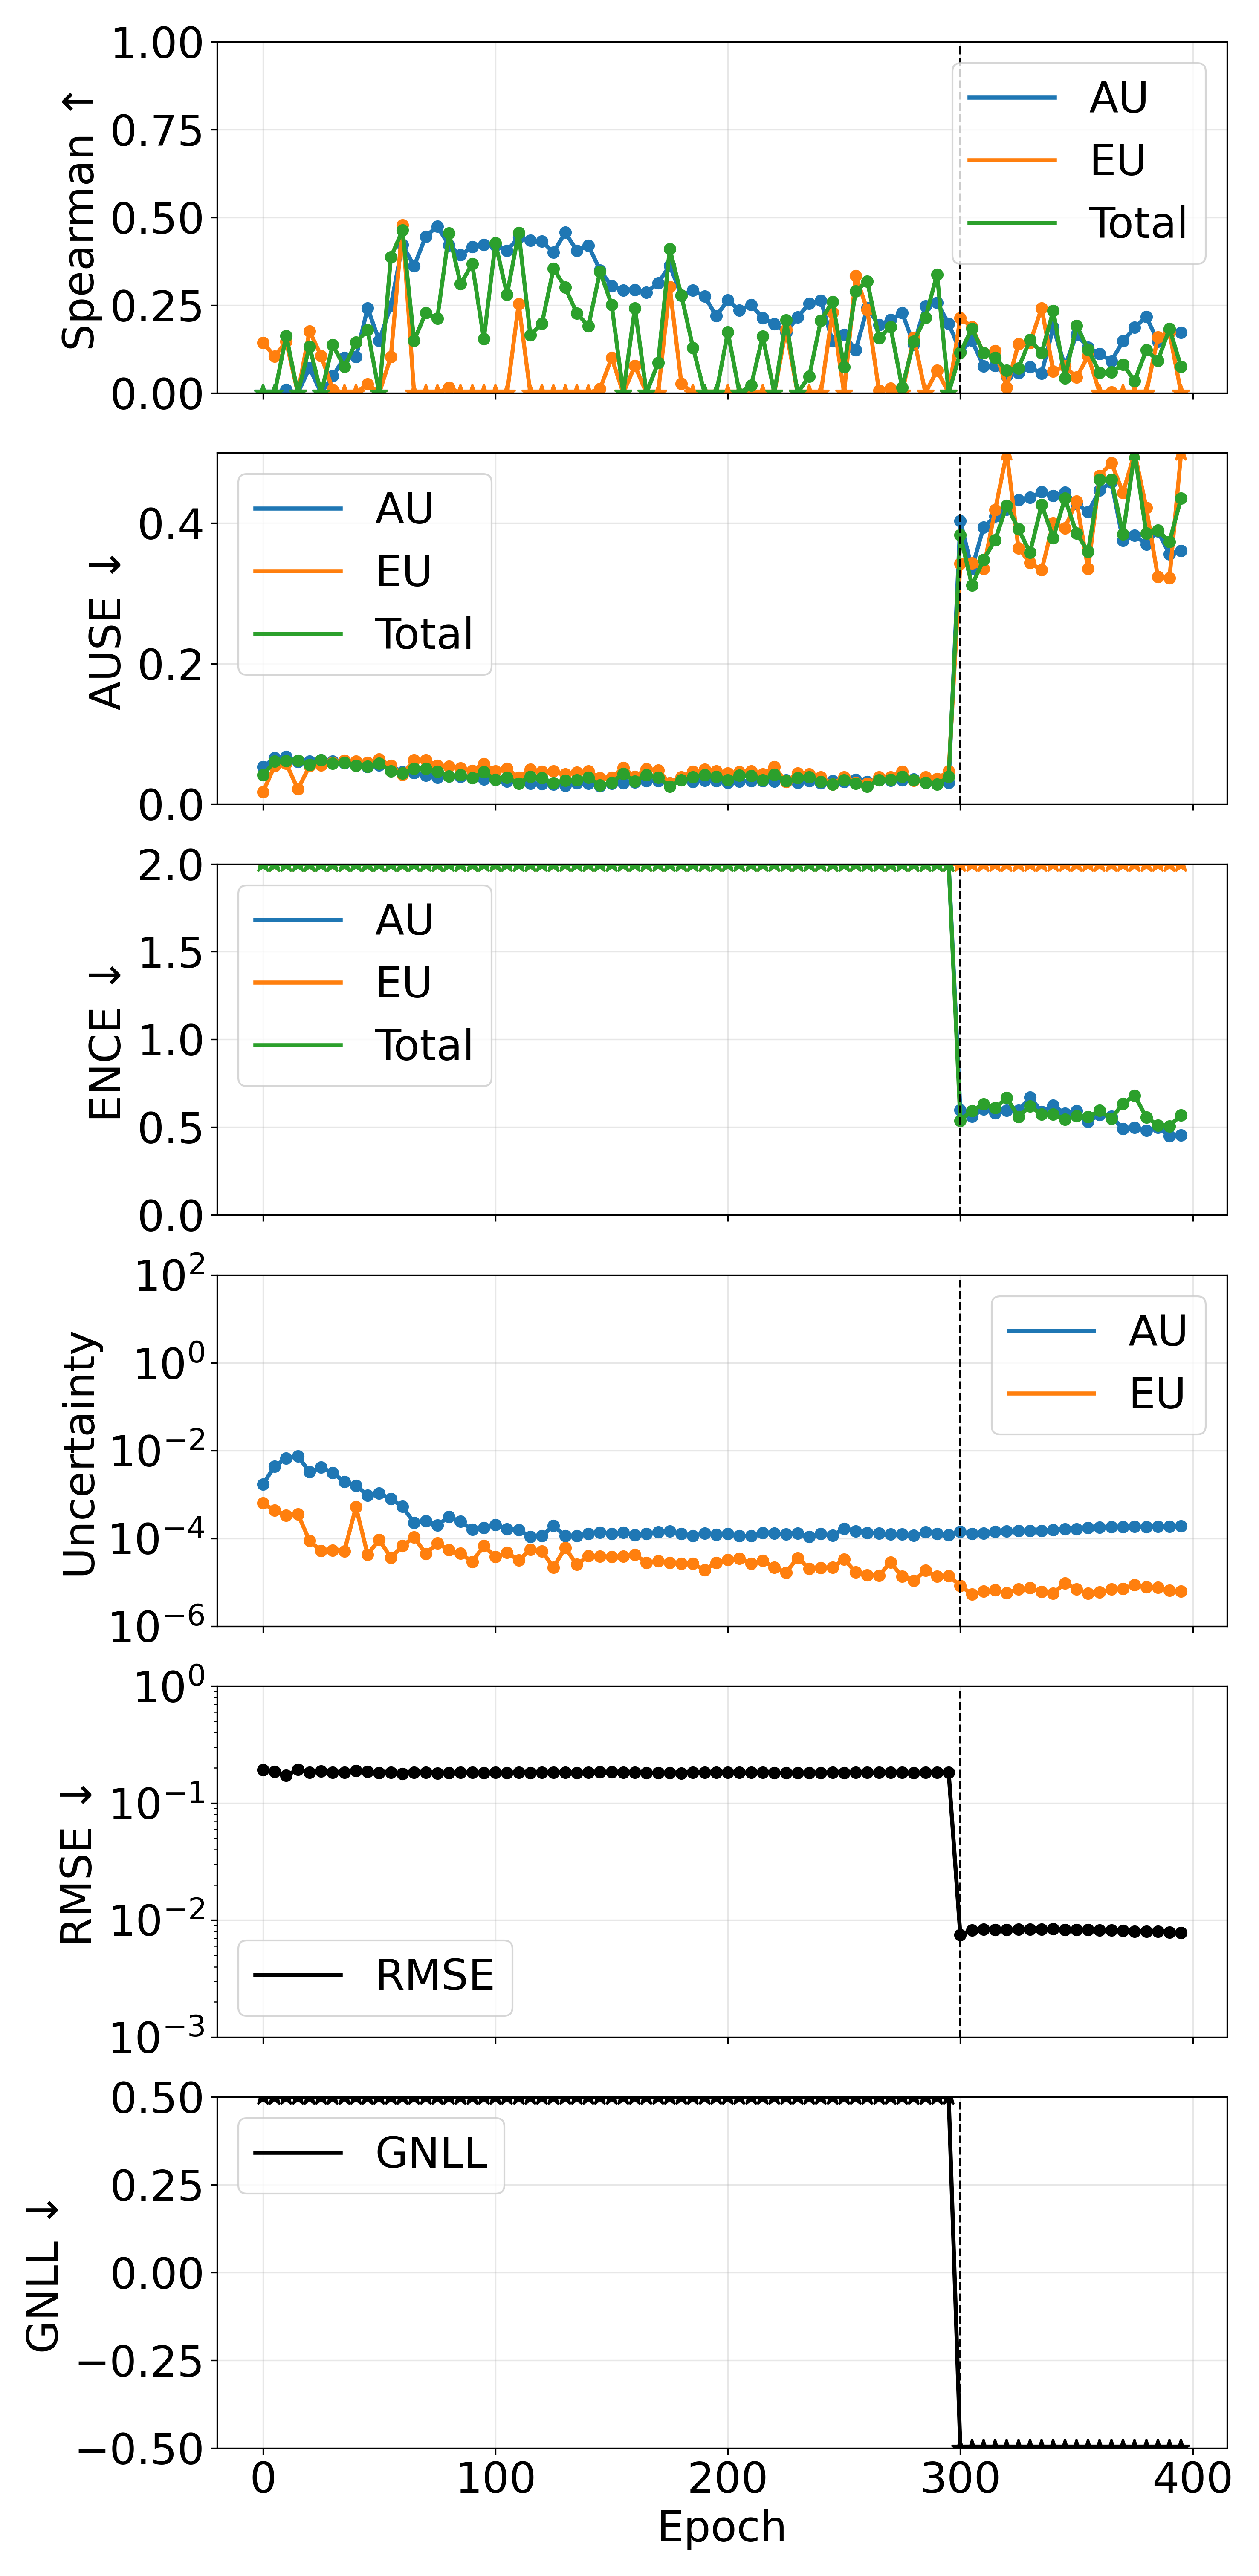

The table this chart was drawn from, first rows:
phase, source_epoch, epoch, pearson_aleatoric, pearson_epistemic, pearson_total, spearman_aleatoric, spearman_epistemic, spearman_total, ause_aleatoric, ause_epistemic, ause_total, ence_aleatoric, ence_epistemic, ence_total, magnitude_aleatoric, magnitude_epistemic, magnitude_total, rmse_e_atom, nll_energy
pretrain, 0, 0, -0.0831, 0.4256, 0.07958, -0.1431, 0.1428, -0.06987, 0.05269, 0.0171, 0.04114, 20.52, 57.02, 14.7, 0.001705, 0.0006327, 0.002338, 0.1915, 5.737
pretrain, 5, 5, -0.2391, 0.002387, -0.3141, -0.1738, 0.1048, -0.0007203, 0.06571, 0.05434, 0.06056, 6.818, 78.86, 6.122, 0.004363, 0.0004299, 0.004793, 0.1849, 1.816
pretrain, 10, 10, -0.3158, -0.1107, -0.481, 0.009076, 0.1465, 0.1627, 0.06741, 0.05753, 0.06113, 3.439, 87.46, 3.235, 0.006639, 0.000334, 0.006973, 0.1718, 0.5528
pretrain, 15, 15, -0.3177, 0.1794, -0.2804, -0.0498, -0.05095, -0.1552, 0.06023, 0.02114, 0.06173, 4.003, 103.3, 3.77, 0.007438, 0.000357, 0.007795, 0.193, 0.8824
pretrain, 20, 20, -0.1812, 0.03119, -0.1623, 0.07146, 0.176, 0.1327, 0.06105, 0.05395, 0.05592, 9.289, 397.7, 9.031, 0.003253, 8.82721898960881e-05, 0.003342, 0.1831, 3.088
pretrain, 25, 25, -0.2341, -0.1028, -0.2621, -0.1072, 0.1057, -0.08663, 0.06267, 0.0552, 0.06275, 7.398, 672.4, 7.301, 0.004129, 5.17942794249393e-05, 0.004181, 0.1866, 2.346
pretrain, 30, 30, -0.2824, -0.0873, -0.3805, 0.04778, 0.01004, 0.1364, 0.06081, 0.05915, 0.05769, 9.628, 649, 9.465, 0.003105, 5.34612614865182e-05, 0.003159, 0.1819, 3.283
pretrain, 35, 35, -0.3331, -0.1174, -0.4765, 0.1005, -0.2427, 0.07472, 0.05854, 0.06209, 0.05893, 16.07, 707.9, 15.65, 0.001937, 5.1239347994851416e-05, 0.001989, 0.182, 6.151
pretrain, 40, 40, -0.1613, -0.4979, -0.4317, 0.1031, -0.1363, 0.1439, 0.05524, 0.06093, 0.05443, 21.09, 67.84, 15.74, 0.001605, 0.0005143, 0.002119, 0.1885, 6.233
pretrain, 45, 45, -0.1863, -0.7435, -0.4978, 0.2415, 0.02555, 0.179, 0.05299, 0.05899, 0.05358, 35.38, 869.5, 33.84, 0.0009506, 4.278824497305323e-05, 0.0009934, 0.1861, 14.95
pretrain, 50, 50, -0.1453, -0.7672, -0.5146, 0.1491, -0.2732, -0.01191, 0.05508, 0.06353, 0.05772, 30.18, 358.4, 27.62, 0.001057, 9.302507154643536e-05, 0.00115, 0.1816, 11.91
pretrain, 55, 55, -0.3204, -0.3392, -0.4362, 0.2478, 0.1027, 0.3867, 0.05415, 0.05484, 0.04706, 40.85, 970.6, 39.11, 0.000793, 3.615223442466231e-05, 0.0008291, 0.1823, 17.47
pretrain, 60, 60, -0.6054, -0.6582, -0.6256, 0.4228, 0.4776, 0.4631, 0.04549, 0.04198, 0.04402, 59.57, 479.4, 52.77, 0.0005261, 6.731083747581579e-05, 0.0005934, 0.1782, 24.32
pretrain, 65, 65, -0.743, -0.8582, -0.8034, 0.3611, -0.2879, 0.1493, 0.04425, 0.06243, 0.05021, 147.4, 320.7, 100.2, 0.0002272, 0.0001061, 0.0003333, 0.1824, 48.46
pretrain, 70, 70, -0.7233, -0.8704, -0.793, 0.4458, -0.353, 0.2281, 0.04076, 0.06268, 0.05032, 135.5, 819.1, 115.1, 0.0002468, 4.4603215610550254e-05, 0.0002914, 0.1824, 56.02
pretrain, 75, 75, -0.7572, -0.809, -0.7883, 0.4743, -0.08879, 0.2125, 0.03794, 0.05499, 0.04647, 167.8, 466.7, 121.7, 0.0001997, 7.736628147540614e-05, 0.000277, 0.18, 59.81
pretrain, 80, 80, -0.7718, -0.8323, -0.7933, 0.4207, 0.01537, 0.4547, 0.0398, 0.05377, 0.03954, 108.4, 656.8, 92.42, 0.0003087, 5.452021083328873e-05, 0.0003632, 0.181, 44.68
pretrain, 85, 85, -0.7711, -0.8011, -0.785, 0.3926, -0.07918, 0.3103, 0.03879, 0.05087, 0.04117, 142.9, 1018, 124.1, 0.0002409, 4.491872183280066e-05, 0.0002859, 0.1821, 61.36
pretrain, 90, 90, -0.7907, -0.7929, -0.7925, 0.4159, -0.005571, 0.3673, 0.03781, 0.04759, 0.03687, 232.9, 1257, 195.5, 0.0001571, 2.9180340861785224e-05, 0.0001862, 0.1829, 98.12
pretrain, 95, 95, -0.7706, -0.8148, -0.786, 0.4224, -0.3586, 0.154, 0.03517, 0.05738, 0.04564, 208.6, 562.4, 150.4, 0.000175, 6.766991224139929e-05, 0.0002427, 0.1808, 75.28
pretrain, 100, 100, -0.779, -0.7968, -0.7841, 0.4194, -0.04543, 0.4267, 0.03473, 0.04667, 0.03475, 181.7, 1125, 155.4, 0.0002039, 3.7579667223326395e-05, 0.0002415, 0.1825, 77.67
pretrain, 105, 105, -0.7597, -0.7853, -0.7667, 0.4056, -0.179, 0.2807, 0.03243, 0.05023, 0.03769, 241.1, 879.1, 187.6, 0.0001636, 4.77106660764548e-05, 0.0002114, 0.1806, 94.76
pretrain, 110, 110, -0.7349, -0.7349, -0.7351, 0.4426, 0.2536, 0.4566, 0.02984, 0.03756, 0.02937, 272.8, 1878, 236.3, 0.0001565, 3.140533352052444e-05, 0.0001879, 0.1823, 120.1
pretrain, 115, 115, -0.7286, -0.7435, -0.7328, 0.4341, -0.2298, 0.1654, 0.02918, 0.04933, 0.03889, 423.7, 723.4, 265, 0.0001082, 5.5721347525832246e-05, 0.000164, 0.1811, 135.6
pretrain, 120, 120, -0.7345, -0.7432, -0.7368, 0.4319, -0.1037, 0.1978, 0.02866, 0.04607, 0.03724, 430.8, 798.4, 277.6, 0.0001136, 5.073016040114453e-05, 0.0001643, 0.1822, 141.8
pretrain, 125, 125, -0.7506, -0.7605, -0.7528, 0.4001, -0.131, 0.3546, 0.02811, 0.04687, 0.02968, 225.9, 5147, 215, 0.0001924, 2.1642923134095326e-05, 0.000214, 0.1824, 109.1
pretrain, 130, 130, -0.7057, -0.7108, -0.7072, 0.4571, -0.04077, 0.3006, 0.02624, 0.04273, 0.03353, 559.7, 782.1, 324.1, 0.0001135, 6.0742064015357755e-05, 0.0001742, 0.1827, 165
pretrain, 135, 135, -0.7189, -0.7238, -0.7197, 0.4055, -0.1496, 0.2273, 0.0296, 0.04487, 0.03422, 582.3, 2234, 455.3, 0.0001145, 2.5199779511240194e-05, 0.0001397, 0.1816, 235.1
pretrain, 140, 140, -0.756, -0.7667, -0.7577, 0.4199, -0.1848, 0.19, 0.02917, 0.04673, 0.03775, 447, 1018, 306.4, 0.000128, 3.937113611755194e-05, 0.0001674, 0.1822, 157.2
pretrain, 145, 145, -0.646, -0.6462, -0.6461, 0.3495, 0.01196, 0.346, 0.02533, 0.03727, 0.02669, 521.7, 2337, 419.8, 0.0001357, 3.9187377251437286e-05, 0.0001749, 0.1839, 215.3
pretrain, 150, 150, -0.6688, -0.6679, -0.6687, 0.3045, 0.09998, 0.2511, 0.02934, 0.03784, 0.03034, 650.8, 1837, 473.5, 0.0001257, 3.776326617298764e-05, 0.0001635, 0.184, 243
pretrain, 155, 155, -0.6442, -0.6697, -0.6479, 0.2925, -0.404, -0.1274, 0.02992, 0.05153, 0.04314, 698.4, 1315, 446.9, 0.000135, 3.9106900603655956e-05, 0.0001741, 0.1823, 229.1
pretrain, 160, 160, -0.7022, -0.7019, -0.7023, 0.2931, 0.07731, 0.2417, 0.0312, 0.03889, 0.03252, 578.1, 1196, 384, 0.00012, 4.252759292285191e-05, 0.0001625, 0.1821, 196.9
pretrain, 165, 165, -0.6992, -0.7181, -0.7011, 0.2866, -0.37, -0.001441, 0.03282, 0.04984, 0.0415, 703.5, 1619, 481.6, 0.000128, 2.791850938592688e-05, 0.0001559, 0.1814, 247.1
pretrain, 170, 170, -0.7555, -0.7708, -0.7573, 0.3129, -0.2821, 0.08639, 0.03298, 0.04795, 0.03788, 505, 1502, 371.3, 0.0001374, 3.0263864464359357e-05, 0.0001676, 0.1815, 190.8
pretrain, 175, 175, -0.7062, -0.6979, -0.7052, 0.3632, 0.3024, 0.4101, 0.02978, 0.02966, 0.02511, 488.8, 2145, 394, 0.0001446, 2.748760487520485e-05, 0.0001721, 0.1811, 201.9
pretrain, 180, 180, -0.736, -0.7245, -0.7356, 0.2776, 0.02684, 0.2777, 0.03551, 0.03845, 0.03391, 599.1, 1444, 418.4, 0.0001262, 2.641122329805512e-05, 0.0001526, 0.1792, 214.8
pretrain, 185, 185, -0.7138, -0.7224, -0.7149, 0.2923, -0.1972, 0.1286, 0.03175, 0.04599, 0.03803, 760.2, 1933, 537.2, 0.0001142, 2.635214688780252e-05, 0.0001405, 0.1817, 277.8
pretrain, 190, 190, -0.7412, -0.7558, -0.7427, 0.2752, -0.4892, -0.0352, 0.03345, 0.04921, 0.0414, 588.5, 3035, 485.4, 0.0001291, 1.890659957552998e-05, 0.000148, 0.1822, 249.8
pretrain, 195, 195, -0.6837, -0.6964, -0.6855, 0.2191, -0.3953, -0.1084, 0.03313, 0.04705, 0.03881, 870.3, 2256, 614, 0.0001223, 2.7989199606963668e-05, 0.0001503, 0.1827, 317.4
pretrain, 200, 200, -0.6776, -0.6791, -0.6778, 0.2641, -0.1429, 0.1729, 0.03059, 0.04391, 0.03394, 816.6, 1817, 557.5, 0.0001262, 3.25747367060103e-05, 0.0001588, 0.182, 288.4
pretrain, 205, 205, -0.6947, -0.7086, -0.6969, 0.235, -0.2936, -0.09614, 0.03203, 0.04572, 0.04094, 812.4, 1506, 516.1, 0.0001145, 3.4571700634842276e-05, 0.0001491, 0.1822, 267.3
pretrain, 210, 210, -0.7283, -0.7347, -0.7291, 0.2514, -0.2068, 0.02127, 0.03286, 0.04698, 0.04015, 837.7, 1773, 558, 0.0001124, 2.6642051016096956e-05, 0.000139, 0.1819, 289.1
pretrain, 215, 215, -0.746, -0.7416, -0.7459, 0.2135, -0.07837, 0.161, 0.03266, 0.04241, 0.03376, 639.9, 1332, 426.1, 0.000132, 3.092046521487646e-05, 0.0001629, 0.1824, 218.5
pretrain, 220, 220, -0.7001, -0.7249, -0.7025, 0.1968, -0.5795, -0.1419, 0.03194, 0.05302, 0.04202, 757, 2492, 569.3, 0.0001285, 2.1681545294995885e-05, 0.0001502, 0.1814, 293.5
pretrain, 225, 225, -0.6966, -0.686, -0.6958, 0.1717, 0.181, 0.2075, 0.03425, 0.03152, 0.03298, 774.1, 3489, 626.5, 0.000125, 1.6661436757203773e-05, 0.0001417, 0.1814, 323.4
pretrain, 230, 230, -0.6495, -0.6539, -0.6504, 0.2157, -0.2136, -0.0005282, 0.03019, 0.04377, 0.03696, 963.7, 2299, 663.5, 0.0001295, 3.560301751349471e-05, 0.0001651, 0.1812, 344.5
pretrain, 235, 235, -0.743, -0.7509, -0.7439, 0.2547, -0.1234, 0.04725, 0.03268, 0.0424, 0.03855, 881.2, 2341, 629.2, 0.0001081, 2.0453875677048928e-05, 0.0001286, 0.1816, 325.5
pretrain, 240, 240, -0.6814, -0.6805, -0.6814, 0.2632, -0.04697, 0.2064, 0.02981, 0.03847, 0.03147, 822.5, 3532, 657.3, 0.0001276, 2.1133358814040548e-05, 0.0001487, 0.1814, 340.4
pretrain, 245, 245, -0.6811, -0.6743, -0.6804, 0.1477, 0.2293, 0.26, 0.03279, 0.02825, 0.02795, 1089, 2953, 786.9, 0.0001155, 2.1526776763494126e-05, 0.000137, 0.1823, 407.3
pretrain, 250, 250, -0.6536, -0.6541, -0.6537, 0.1667, -0.03794, 0.07414, 0.03185, 0.03859, 0.03419, 891.6, 2048, 615.4, 0.0001665, 3.306257700387505e-05, 0.0001996, 0.181, 319.3
pretrain, 255, 255, -0.7004, -0.6765, -0.6993, 0.1221, 0.3334, 0.29, 0.03478, 0.03055, 0.02903, 905.1, 2919, 681.5, 0.0001453, 1.702552873211971e-05, 0.0001623, 0.1822, 351.3
pretrain, 260, 260, -0.724, -0.7002, -0.7232, 0.2421, 0.2366, 0.3181, 0.03174, 0.02916, 0.02503, 996.9, 3163, 746.6, 0.0001322, 1.448560097742302e-05, 0.0001467, 0.1822, 385.5
pretrain, 265, 265, -0.7237, -0.7104, -0.7234, 0.1936, 0.007347, 0.1569, 0.03394, 0.03827, 0.03413, 954.1, 2992, 709.9, 0.0001291, 1.4263194098020904e-05, 0.0001434, 0.1817, 368.5
pretrain, 270, 270, -0.7174, -0.7051, -0.7169, 0.2085, 0.01273, 0.1879, 0.03358, 0.03852, 0.03493, 929.2, 1400, 550.8, 0.000123, 2.819199700752506e-05, 0.0001512, 0.1819, 284.3
pretrain, 275, 275, -0.7532, -0.7682, -0.7542, 0.2279, -0.2416, 0.01532, 0.03406, 0.0462, 0.03899, 784.3, 4126, 647.7, 0.0001254, 1.3427430330921197e-05, 0.0001388, 0.1817, 334.7
pretrain, 280, 280, -0.7253, -0.7089, -0.7244, 0.1384, 0.1572, 0.147, 0.03526, 0.03333, 0.0338, 1042, 6918, 885.6, 0.0001149, 1.080584305782395e-05, 0.0001257, 0.1807, 459.3
pretrain, 285, 285, -0.7011, -0.7017, -0.7012, 0.2472, -0.06727, 0.2141, 0.03021, 0.03845, 0.03061, 907.2, 2963, 687.8, 0.0001379, 1.8417816745568418e-05, 0.0001563, 0.1819, 354.6
pretrain, 290, 290, -0.7211, -0.6857, -0.7206, 0.2571, 0.06416, 0.3377, 0.03114, 0.03581, 0.02772, 912.4, 3192, 688.1, 0.0001268, 1.3555848481701104e-05, 0.0001404, 0.1821, 354.8
pretrain, 295, 295, -0.6911, -0.712, -0.6924, 0.1975, -0.3674, -0.1049, 0.03028, 0.04671, 0.03867, 1285, 4301, 965.2, 0.0001186, 1.3899849809604348e-05, 0.0001325, 0.1824, 502.1
... 20 more rows
